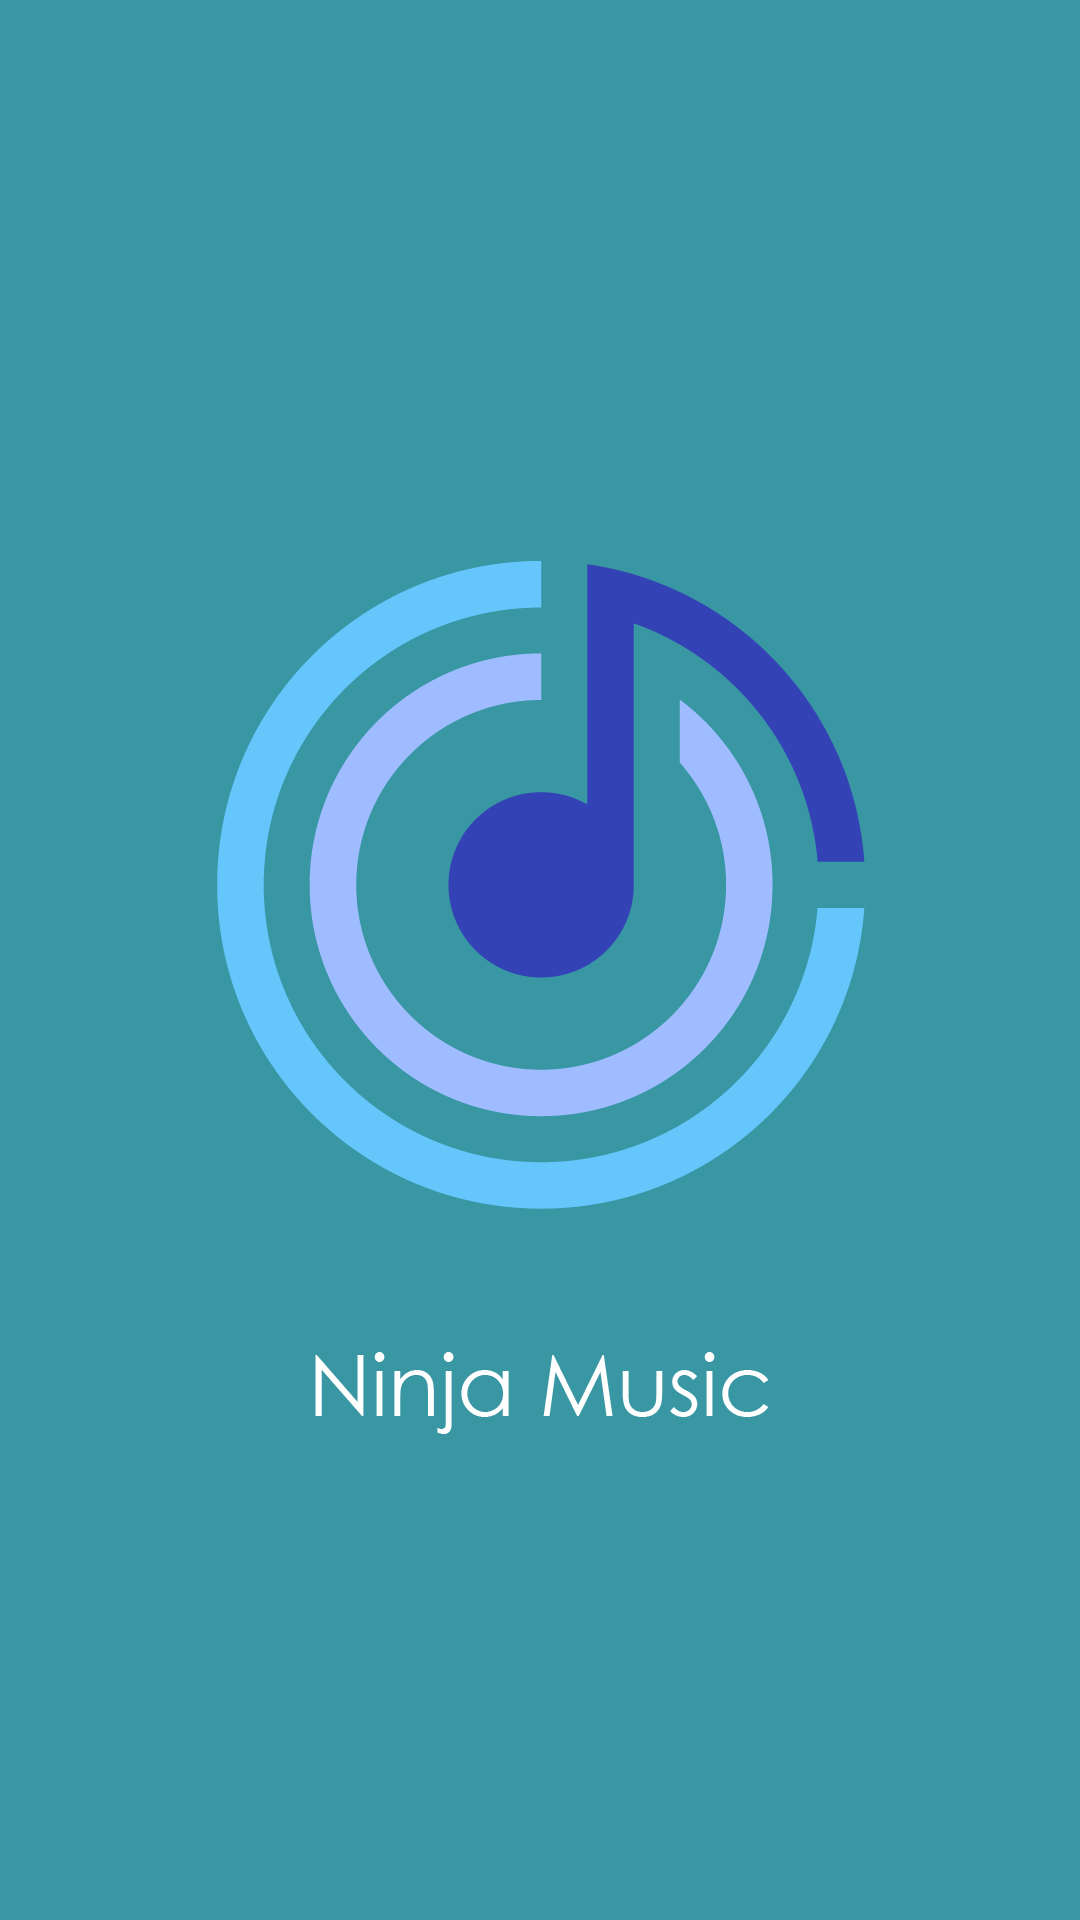

This screen was rendered from an Android layout file. Write that file and the resources it references.
<!-- AndroidManifest.xml: application theme AppTheme -->
<!-- res/layout/activity_splashscreen.xml -->
<?xml version="1.0" encoding="utf-8"?>

<LinearLayout xmlns:android="http://schemas.android.com/apk/res/android"
    android:layout_width="fill_parent"
    android:layout_height="fill_parent"  >
    
	<ImageView
	    android:id="@+id/splashscreen"
	    android:layout_width="fill_parent"
	    android:layout_height="fill_parent"
	    android:src="@drawable/splashscreen"
	    android:contentDescription="@string/splashscreen" />
</LinearLayout>
<!-- resources referenced by this layout -->
<resources>
  <!-- drawable splashscreen: png bitmap (drawable-hdpi, 41387 bytes) -->
  <string name="splashscreen">Splashscreen</string>
  <style name="AppTheme" parent="@android:style/Theme.Holo.Light">
          <item name="android:windowBackground">@color/white</item>
          <item name="android:actionBarStyle">@style/ActionBarStyle</item>        
      </style>
  <color name="white">#fff</color>
  <style name="ActionBarStyle" parent="@android:style/Widget.Holo.Light.ActionBar.Solid.Inverse">
          <item name="android:icon">@drawable/icon_actionbar</item>
          <item name="android:background">@color/purple</item>
      </style>
  <!-- drawable icon_actionbar: png bitmap (drawable-hdpi, 3030 bytes) -->
  <color name="purple">#636fa8</color>
</resources>
